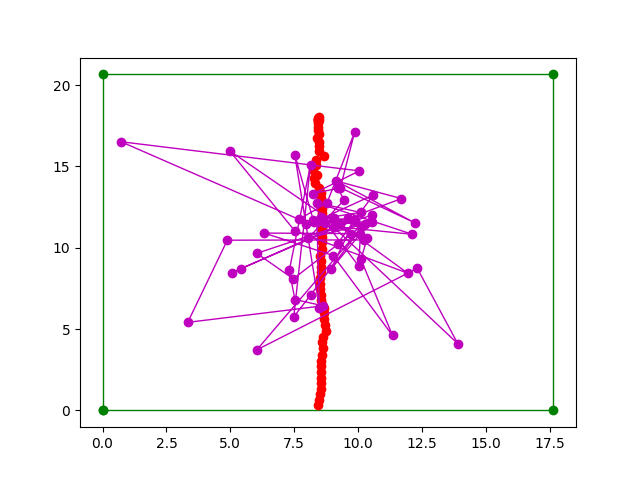

The data file committed next to this chart (first rows):
real_x, real_y, predicted_x, predicted_y, deviation_x, deviation_y, eclidean_distance
18.02, 8.465, 10.25, 9.193, 7.769, 0.7281, 7.803
17.96, 8.446, 13.25, 10.59, 4.718, 2.145, 5.183
17.9, 8.442, 11.66, 8.386, 6.248, 0.05535, 6.248
17.88, 8.448, 6.282, 8.486, 11.6, 0.03771, 11.6
17.88, 8.447, 15.72, 7.52, 2.158, 0.9268, 2.348
17.88, 8.46, 11.58, 8.267, 6.301, 0.1935, 6.304
17.81, 8.445, 11.57, 10.54, 6.237, 2.093, 6.579
17.64, 8.432, 10.58, 8.039, 7.063, 0.3937, 7.074
17.44, 8.416, 12.93, 9.454, 4.506, 1.038, 4.624
17.23, 8.423, 13.66, 9.203, 3.569, 0.78, 3.653
16.99, 8.461, 13.33, 8.249, 3.652, 0.2119, 3.658
16.75, 8.377, 14.73, 10.05, 2.024, 1.673, 2.626
16.52, 8.457, 16.52, 0.7234, 0.004168, 7.734, 7.734
16.24, 8.481, 11.75, 7.678, 4.487, 0.8037, 4.558
15.92, 8.465, 12.74, 8.778, 3.184, 0.3128, 3.199
15.64, 8.678, 17.1, 9.862, 1.468, 1.183, 1.885
15.4, 8.368, 13.69, 9.304, 1.706, 0.9359, 1.946
15.09, 8.349, 11.54, 12.21, 3.548, 3.856, 5.24
14.78, 8.253, 14.11, 9.148, 0.6718, 0.895, 1.119
14.51, 8.403, 13.02, 11.7, 1.483, 3.293, 3.611
14.26, 8.259, 11.81, 9.605, 2.457, 1.347, 2.802
13.96, 8.327, 11.48, 7.949, 2.487, 0.3781, 2.516
13.67, 8.47, 10.83, 12.12, 2.838, 3.648, 4.623
13.37, 8.529, 12.77, 8.379, 0.6025, 0.1498, 0.6208
13.06, 8.533, 12.17, 10.1, 0.8898, 1.564, 1.799
12.76, 8.527, 11.72, 8.251, 1.047, 0.2759, 1.082
12.53, 8.562, 11.46, 9.293, 1.065, 0.7313, 1.292
12.36, 8.593, 8.437, 11.94, 3.925, 3.347, 5.158
12.11, 8.588, 11.03, 7.527, 1.083, 1.061, 1.516
11.82, 8.576, 15.97, 4.97, 4.142, 3.606, 5.492
11.53, 8.586, 10.86, 9.71, 0.6775, 1.124, 1.312
11.24, 8.576, 11.81, 9.063, 0.5686, 0.4868, 0.7485
10.94, 8.575, 11.28, 10.1, 0.3366, 1.529, 1.566
10.64, 8.579, 8.877, 10.02, 1.764, 1.442, 2.278
10.35, 8.57, 11.89, 8.562, 1.543, 0.007696, 1.543
9.941, 8.584, 11.64, 9.876, 1.695, 1.292, 2.132
9.493, 8.526, 11.51, 8.692, 2.013, 0.1662, 2.02
9.163, 8.54, 10.58, 10.35, 1.419, 1.81, 2.3
8.82, 8.547, 9.283, 10.11, 0.4632, 1.563, 1.63
8.48, 8.535, 4.608, 11.34, 3.872, 2.809, 4.783
8.145, 8.522, 9.525, 9.02, 1.38, 0.4985, 1.467
7.792, 8.525, 10.9, 6.326, 3.111, 2.199, 3.809
7.439, 8.519, 10.87, 10.09, 3.431, 1.572, 3.774
7.114, 8.534, 8.672, 8.932, 1.557, 0.3978, 1.607
6.781, 8.545, 11.73, 9.868, 4.948, 1.324, 5.121
6.551, 8.583, 8.725, 5.42, 2.174, 3.163, 3.838
6.277, 8.683, 8.467, 5.075, 2.19, 3.608, 4.221
5.972, 8.65, 11.25, 9.054, 5.279, 0.4044, 5.295
5.621, 8.677, 4.105, 13.9, 1.516, 5.221, 5.437
5.269, 8.691, 8.734, 12.31, 3.465, 3.623, 5.013
4.899, 8.733, 3.723, 6.035, 1.176, 2.698, 2.943
4.515, 8.623, 12.01, 10.55, 7.497, 1.922, 7.74
4.23, 8.593, 9.659, 6.035, 5.428, 2.558, 6.001
3.817, 8.641, 8.089, 7.462, 4.272, 1.179, 4.432
3.423, 8.59, 11.49, 10.26, 8.064, 1.666, 8.235
3.058, 8.563, 7.112, 8.148, 4.054, 0.415, 4.075
2.705, 8.566, 5.751, 7.481, 3.046, 1.085, 3.234
2.354, 8.545, 15.11, 8.137, 12.76, 0.4076, 12.77
2, 8.541, 8.605, 7.306, 6.604, 1.235, 6.719
1.658, 8.535, 6.816, 7.527, 5.158, 1.008, 5.255
... 4 more rows
